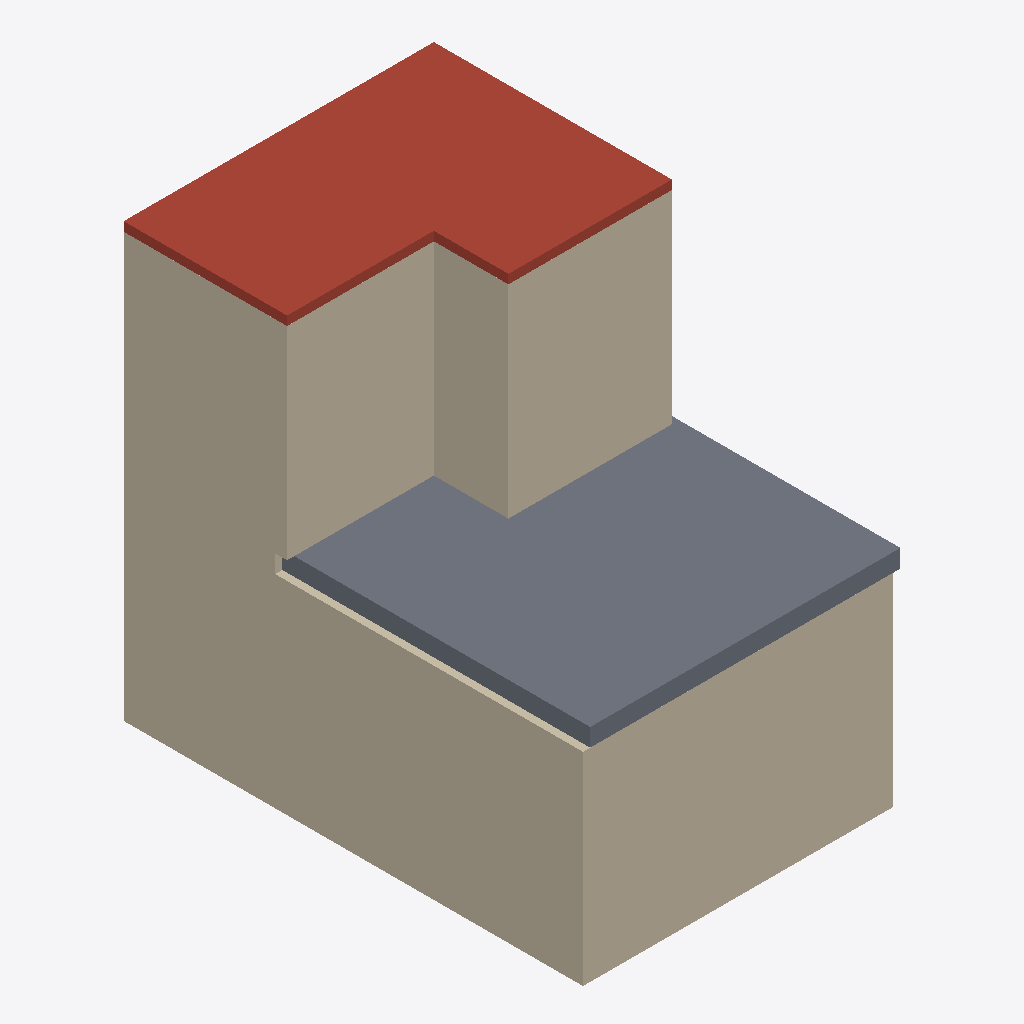
Isometric view of an IFC building model (IFC-SPF (STEP), schema IFC2X3, length unit millimetre), seen from the south-west, elements coloured by IFC class: 12 walls (beige), 1 slab (grey), 1 roof (red-brown).
Extent 5.3 m × 7.7 m × 7.3 m (x, y, z). Storeys (4): K at -0.90 m; Level 1 at 0.00 m; Level 2 at 2.50 m; Level 3 at 6.20 m. Elements (24): 19 IfcWallStandardCase, 2 IfcSlab, 1 IfcDoor, 1 IfcFurnishingElement, 1 IfcRoof.

HEADER;
FILE_DESCRIPTION(('ViewDefinition [CoordinationView]'),'2;1');
FILE_NAME('','2021-08-26T12:10:53',(''),(''),'The EXPRESS Data Manager Version 5.02.0100.07 : 28 Aug 2013','20210416_1515(x64) - Exporter 19.1.0.0 - Alternate UI 19.1.0.0','');
FILE_SCHEMA(('IFC2X3'));
ENDSEC;
DATA;
#108=IFCPROJECT('33VxJb1A5AWBCLt12XG3yW',#41,'',$,$,'','',(#97,#105),#92);
#7163=IFCSITE('33VxJb1A5AWBCLt12XG3yY',#41,'Default',$,$,#7160,$,$,.ELEMENT.,$,$,$,$,$);
#118=IFCBUILDING('33VxJb1A5AWBCLt12XG3yX',#41,'',$,$,#32,$,'',.ELEMENT.,$,$,$);
#129=IFCBUILDINGSTOREY('33VxJb1A5AWBCLt11Ulz70',#41,'K',$,'Level:Level 1',#127,$,'K',.ELEMENT.,-900.0);
#133=IFCBUILDINGSTOREY('33VxJb1A5AWBCLt11UlyQQ',#41,'Level 1',$,'Level:Level 1',#132,$,'Level 1',.ELEMENT.,0.0);
#139=IFCBUILDINGSTOREY('33VxJb1A5AWBCLt11Ulysv',#41,'Level 2',$,'Level:Level 1',#138,$,'Level 2',.ELEMENT.,2500.0);
#145=IFCBUILDINGSTOREY('33VxJb1A5AWBCLt11Ulyrh',#41,'Level 3',$,'Level:Level 1',#144,$,'Level 3',.ELEMENT.,6200.0);
#1999=IFCSLAB('1FW6xgzoL9BvRXdxBF5wmE',#41,'Floor:Floor 1:4118',$,'Floor:Floor 1',#1975,#1997,'4118',.FLOOR.);
#1264=IFCWALLSTANDARDCASE('1FW6xgzoL9BvRXdxBF5xM9',#41,'Basic Wall:Ydervæg:2449',$,'Basic Wall:Ydervæg',#1244,#1262,'2449');
#3130=IFCROOF('2JVyStDlL4Ee5ygZuzEn1O',#41,'Basic Roof:Roof 1:6032',$,'Basic Roof:Roof 1',#3126,$,'6032',.NOTDEFINED.);
#1349=IFCWALLSTANDARDCASE('1FW6xgzoL9BvRXdxBF5xMA',#41,'Basic Wall:Ydervæg:2450',$,'Basic Wall:Ydervæg',#1329,#1347,'2450');
#2890=IFCWALLSTANDARDCASE('1FW6xgzoL9BvRXdxBF5wbi',#41,'Basic Wall:Ydervæg:5492',$,'Basic Wall:Ydervæg',#2870,#2888,'5492');
#2804=IFCWALLSTANDARDCASE('1FW6xgzoL9BvRXdxBF5waz',#41,'Basic Wall:Ydervæg:5413',$,'Basic Wall:Ydervæg',#2784,#2802,'5413');
#3062=IFCWALLSTANDARDCASE('1FW6xgzoL9BvRXdxBF5wev',#41,'Basic Wall:Ydervæg:5665',$,'Basic Wall:Ydervæg',#3042,#3060,'5665');
#2378=IFCWALLSTANDARDCASE('1FW6xgzoL9BvRXdxBF5wsO',#41,'Basic Wall:Randfundament:4480',$,'Basic Wall:Randfundament',#2358,#2376,'4480');
#2976=IFCWALLSTANDARDCASE('1FW6xgzoL9BvRXdxBF5wd4',#41,'Basic Wall:Ydervæg:5596',$,'Basic Wall:Ydervæg',#2956,#2974,'5596');
#2463=IFCWALLSTANDARDCASE('1FW6xgzoL9BvRXdxBF5wsP',#41,'Basic Wall:Randfundament:4481',$,'Basic Wall:Randfundament',#2443,#2461,'4481');
#2719=IFCWALLSTANDARDCASE('1FW6xgzoL9BvRXdxBF5wyP',#41,'Basic Wall:Ydervæg:4865',$,'Basic Wall:Ydervæg',#2699,#2717,'4865');
#2633=IFCWALLSTANDARDCASE('1FW6xgzoL9BvRXdxBF5wwN',#41,'Basic Wall:Ydervæg:4751',$,'Basic Wall:Ydervæg',#2613,#2631,'4751');
#1082=IFCWALLSTANDARDCASE('1FW6xgzoL9BvRXdxBF5xM8',#41,'Basic Wall:Ydervæg:2448',$,'Basic Wall:Ydervæg',#1055,#1080,'2448');
#2242=IFCWALLSTANDARDCASE('1FW6xgzoL9BvRXdxBF5wrd',#41,'Basic Wall:Randfundament:4479',$,'Basic Wall:Randfundament',#2221,#2240,'4479');
ENDSEC;